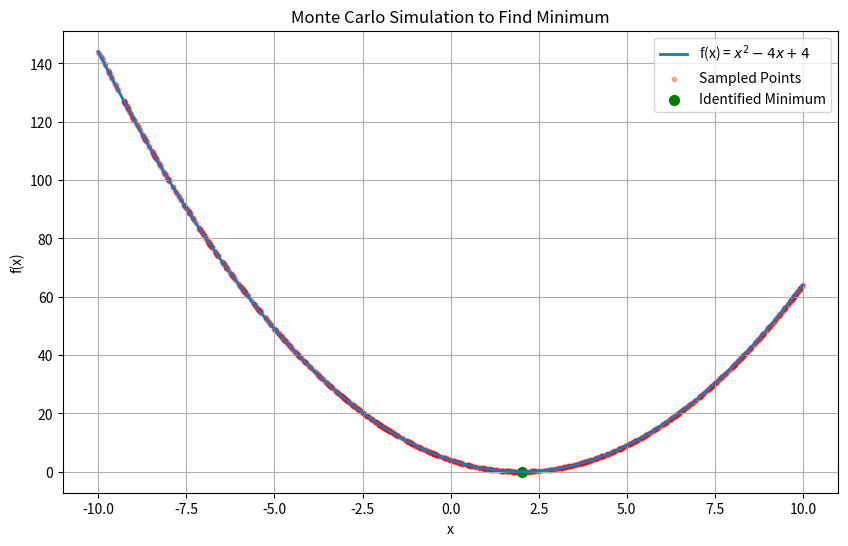

Python code for this plot:
import numpy as np
import matplotlib.pyplot as plt

# Define the function
def f(x):
    return x**2 - 4*x + 4

# Set the number of samples
num_samples = 1000  # Reduced for clearer visualization

# Generate random samples within the domain
x_samples = np.random.uniform(-10, 10, num_samples)

# Evaluate the function at each sample point
f_samples = f(x_samples)

# Find the sample that gives the minimum function value
min_index = np.argmin(f_samples)
min_value = f_samples[min_index]
min_x = x_samples[min_index]

# Plotting
# Create an array of x values for plotting the function smoothly
x_plot = np.linspace(-10, 10, 400)
f_plot = f(x_plot)

# Create the plot
plt.figure(figsize=(10, 6))
plt.plot(x_plot, f_plot, label='f(x) = $x^2 - 4x + 4$', linewidth=2)
plt.scatter(x_samples, f_samples, color='red', s=10, alpha=0.3, label='Sampled Points')
plt.scatter(min_x, min_value, color='green', s=50, label='Identified Minimum')
plt.title('Monte Carlo Simulation to Find Minimum')
plt.xlabel('x')
plt.ylabel('f(x)')
plt.legend()
plt.grid(True)
plt.show()

print(f"Minimum value of the function is approximately {min_value} at x = {min_x}")

